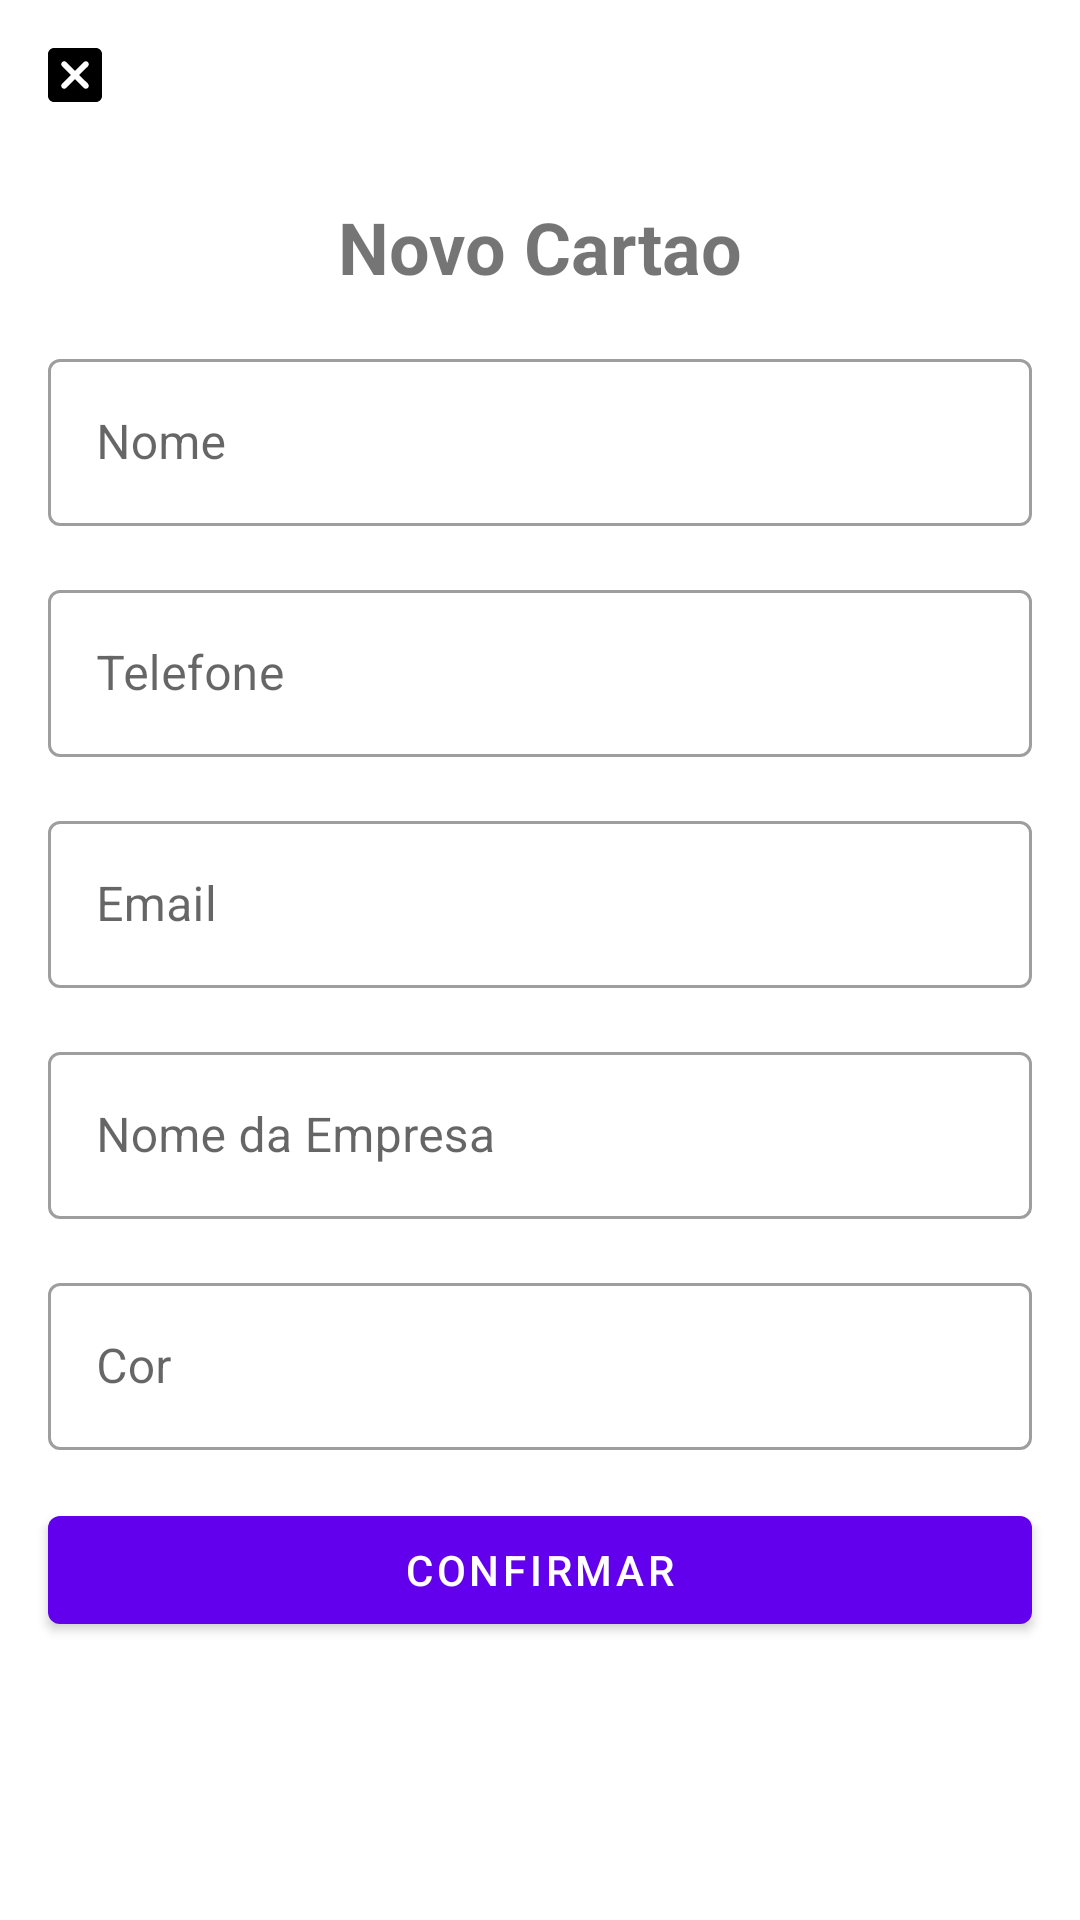

The Android layout XML behind this screen, and the referenced resources:
<!-- AndroidManifest.xml: application theme Theme.CardVisits -->
<!-- res/layout/activity_add_business_card.xml -->
<?xml version="1.0" encoding="utf-8"?>
<androidx.constraintlayout.widget.ConstraintLayout xmlns:android="http://schemas.android.com/apk/res/android"
    xmlns:app="http://schemas.android.com/apk/res-auto"
    xmlns:tools="http://schemas.android.com/tools"
    android:layout_width="match_parent"
    android:layout_height="match_parent"
    tools:context=".ui.AddBusinessCardActivity">

    <ImageButton
        android:id="@+id/btn_close"
        android:layout_width="50dp"
        android:layout_height="50dp"
        android:background="?attr/actionBarItemBackground"
        android:src="@drawable/ic_close"
        app:layout_constraintTop_toTopOf="parent"
        app:layout_constraintStart_toStartOf="parent"
        />
    
    <com.google.android.material.textview.MaterialTextView
        android:id="@+id/tv_cartao"
        android:layout_width="wrap_content"
        android:layout_height="wrap_content"
        android:layout_margin="16dp"
        android:textStyle="bold"
        android:textSize="24sp"
        android:text="@string/label_description_card_new"
        app:layout_constraintEnd_toEndOf="parent"
        app:layout_constraintStart_toStartOf="parent"
        app:layout_constraintTop_toBottomOf="@id/btn_close"/>

    <com.google.android.material.textfield.TextInputLayout
        android:id="@+id/til_nome"
        android:layout_margin="16dp"
        android:layout_width="0dp"
        android:layout_height="wrap_content"
        style="@style/Widget.MaterialComponents.TextInputLayout.OutlinedBox"
        android:hint="@string/label_nome"
        app:layout_constraintEnd_toEndOf="parent"
        app:layout_constraintStart_toStartOf="parent"
        app:layout_constraintTop_toBottomOf="@id/tv_cartao">
        
        <com.google.android.material.textfield.TextInputEditText
            android:layout_width="match_parent"
            android:layout_height="match_parent"
            android:inputType="text">
        </com.google.android.material.textfield.TextInputEditText>

    </com.google.android.material.textfield.TextInputLayout>

    <com.google.android.material.textfield.TextInputLayout
        android:id="@+id/til_telefone"
        android:layout_margin="16dp"
        android:layout_width="0dp"
        android:layout_height="wrap_content"
        style="@style/Widget.MaterialComponents.TextInputLayout.OutlinedBox"
        android:hint="@string/label_telefone"
        app:layout_constraintEnd_toEndOf="parent"
        app:layout_constraintStart_toStartOf="parent"
        app:layout_constraintTop_toBottomOf="@id/til_nome">

        <com.google.android.material.textfield.TextInputEditText
            android:layout_width="match_parent"
            android:layout_height="match_parent"
            android:inputType="number">
        </com.google.android.material.textfield.TextInputEditText>

    </com.google.android.material.textfield.TextInputLayout>

    <com.google.android.material.textfield.TextInputLayout
        android:id="@+id/til_email"
        android:layout_margin="16dp"
        android:layout_width="0dp"
        android:layout_height="wrap_content"
        style="@style/Widget.MaterialComponents.TextInputLayout.OutlinedBox"
        android:hint="@string/label_email"
        app:layout_constraintEnd_toEndOf="parent"
        app:layout_constraintStart_toStartOf="parent"
        app:layout_constraintTop_toBottomOf="@id/til_telefone">

        <com.google.android.material.textfield.TextInputEditText
            android:layout_width="match_parent"
            android:layout_height="match_parent"
            android:inputType="textEmailAddress">
        </com.google.android.material.textfield.TextInputEditText>

    </com.google.android.material.textfield.TextInputLayout>

    <com.google.android.material.textfield.TextInputLayout
        android:id="@+id/til_nome_empresa"
        android:layout_margin="16dp"
        android:layout_width="0dp"
        android:layout_height="wrap_content"
        style="@style/Widget.MaterialComponents.TextInputLayout.OutlinedBox"
        android:hint="@string/label_nome_da_empresa"
        app:layout_constraintEnd_toEndOf="parent"
        app:layout_constraintStart_toStartOf="parent"
        app:layout_constraintTop_toBottomOf="@id/til_email">

        <com.google.android.material.textfield.TextInputEditText
            android:layout_width="match_parent"
            android:layout_height="match_parent"
            android:inputType="text">
        </com.google.android.material.textfield.TextInputEditText>

    </com.google.android.material.textfield.TextInputLayout>

    <com.google.android.material.textfield.TextInputLayout
        android:id="@+id/til_cor"
        android:layout_margin="16dp"
        android:layout_width="0dp"
        android:layout_height="wrap_content"
        style="@style/Widget.MaterialComponents.TextInputLayout.OutlinedBox"
        android:hint="@string/label_cor"
        app:layout_constraintEnd_toEndOf="parent"
        app:layout_constraintStart_toStartOf="parent"
        app:layout_constraintTop_toBottomOf="@id/til_nome_empresa">

        <com.google.android.material.textfield.TextInputEditText
            android:layout_width="match_parent"
            android:layout_height="match_parent"
            android:inputType="text">
        </com.google.android.material.textfield.TextInputEditText>

    </com.google.android.material.textfield.TextInputLayout>

    <com.google.android.material.button.MaterialButton
        android:id="@+id/btn_confirme"
        android:layout_width="0dp"
        android:layout_height="wrap_content"
        android:layout_margin="16dp"
        android:text="@string/label_confirmar"
        app:layout_constraintStart_toStartOf="parent"
        app:layout_constraintEnd_toEndOf="parent"
        app:layout_constraintTop_toBottomOf="@id/til_cor"
        >

    </com.google.android.material.button.MaterialButton>

</androidx.constraintlayout.widget.ConstraintLayout>
<!-- resources referenced by this layout -->
<resources>
  <!-- drawable ic_close (drawable) -->
  <vector xmlns:android="http://schemas.android.com/apk/res/android"
      android:width="24dp"
      android:height="24dp"
      android:viewportWidth="24"
      android:viewportHeight="24">
    <path
        android:pathData="M3,5v14c0,1.1 0.9,2 2,2h14c1.1,0 2,-0.9 2,-2V5c0,-1.1 -0.9,-2 -2,-2H5C3.9,3 3,3.9 3,5zM16.3,16.29L16.3,16.29c-0.39,0.39 -1.02,0.39 -1.41,0L12,13.41l-2.89,2.89c-0.39,0.39 -1.02,0.39 -1.41,0l0,0c-0.39,-0.39 -0.39,-1.02 0,-1.41L10.59,12L7.7,9.11c-0.39,-0.39 -0.39,-1.02 0,-1.41l0,0c0.39,-0.39 1.02,-0.39 1.41,0L12,10.59l2.89,-2.88c0.39,-0.39 1.02,-0.39 1.41,0l0,0c0.39,0.39 0.39,1.02 0,1.41L13.41,12l2.89,2.88C16.68,15.27 16.68,15.91 16.3,16.29z"
        android:fillColor="@color/black"/>
  </vector>
  <string name="label_confirmar">Confirmar</string>
  <string name="label_cor">Cor</string>
  <string name="label_description_card_new">Novo Cartao</string>
  <string name="label_email">Email</string>
  <string name="label_nome">Nome</string>
  <string name="label_nome_da_empresa">Nome da Empresa</string>
  <string name="label_telefone">Telefone</string>
  <style name="Theme.CardVisits" parent="Theme.MaterialComponents.DayNight.NoActionBar">
          
          <item name="colorPrimary">@color/purple_500</item>
          <item name="colorPrimaryVariant">@color/purple_700</item>
          <item name="colorOnPrimary">@color/white</item>
          
          <item name="colorSecondary">@color/teal_200</item>
          <item name="colorSecondaryVariant">@color/teal_700</item>
          <item name="colorOnSecondary">@color/white</item>
          
          <item name="android:statusBarColor" tools:targetApi="l">?attr/colorPrimaryVariant</item>
          
      </style>
  <!-- not gathered from this repository: default colours our renderer supplied (Android Studio template values) -->
  <color name="purple_500">#FF6200EE</color>
  <color name="purple_700">#FF3700B3</color>
  <color name="teal_200">#FF03DAC5</color>
  <color name="teal_700">#FF018786</color>
  <color name="black">#FF000000</color>
  <color name="white">#FFFFFFFF</color>
</resources>
